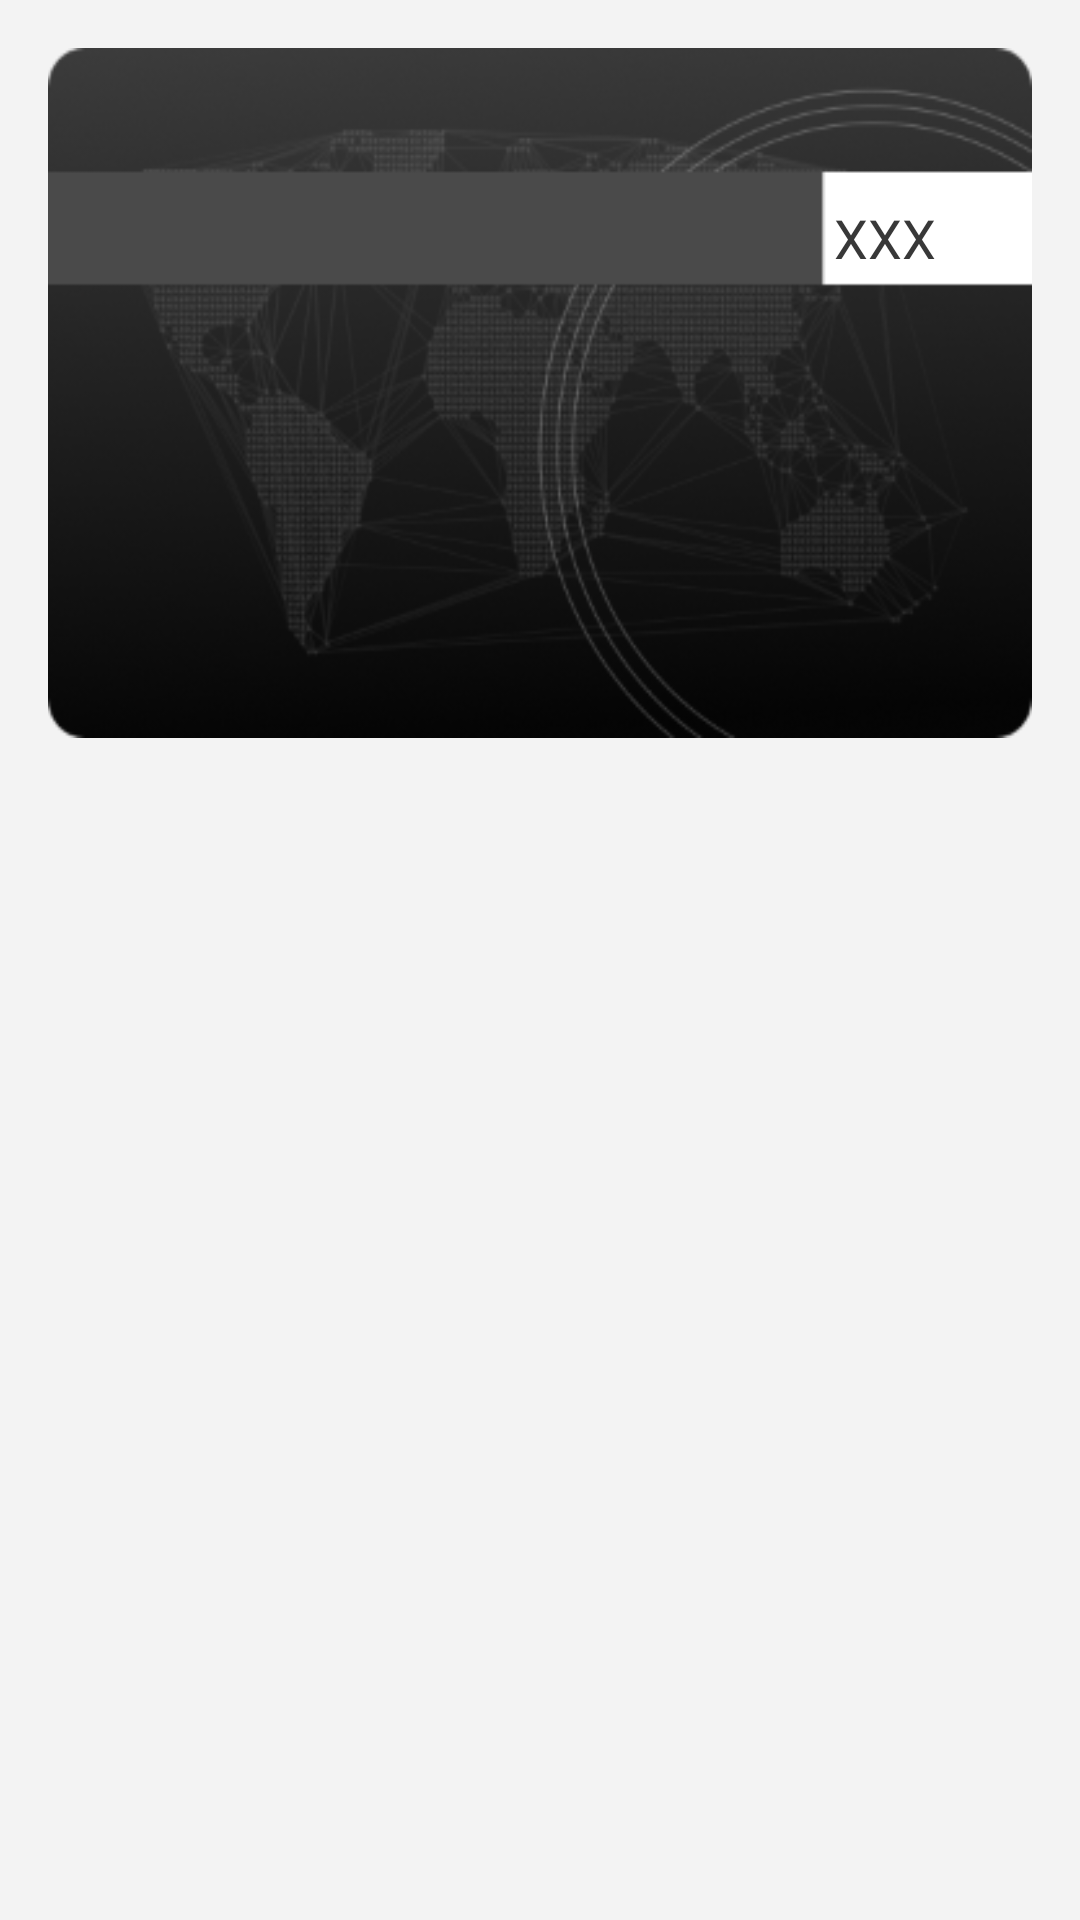

Here is an Android app screen rendered from its layout file. Give the layout XML and the strings, colors and styles it references.
<!-- AndroidManifest.xml: application theme AppTheme -->
<!-- res/layout/fragment_card_back.xml -->
<FrameLayout xmlns:android="http://schemas.android.com/apk/res/android"
    xmlns:tools="http://schemas.android.com/tools"
    android:layout_width="match_parent"
    android:layout_height="match_parent"
    tools:context="com.droidmentor.checkoutflow.CardBackFragment">

    <RelativeLayout
        android:id="@+id/rl_card"
        android:layout_width="match_parent"
        android:layout_height="@dimen/card_height"
        android:layout_margin="@dimen/activity_vertical_margin"
        android:background="@drawable/ic_card_back"
        android:padding="@dimen/activity_horizontal_margin">

        <LinearLayout
            android:layout_width="match_parent"
            android:layout_height="match_parent"
            android:orientation="vertical"
            android:paddingLeft="@dimen/activity_horizontal_margin">

            <TextView
                android:id="@+id/tv_cvv"
                android:layout_width="wrap_content"
                android:layout_height="wrap_content"
                android:layout_marginTop="35dp"
                android:text="XXX"
                android:minWidth="50dp"
                android:layout_gravity="right"
                android:textColor="@color/card_cvv_color"
                android:textSize="@dimen/header_text" />




        </LinearLayout>

    </RelativeLayout>


</FrameLayout>
<!-- resources referenced by this layout -->
<resources>
  <color name="card_cvv_color">#383838</color>
  <dimen name="activity_horizontal_margin">16dp</dimen>
  <dimen name="activity_vertical_margin">16dp</dimen>
  <dimen name="card_height">230dp</dimen>
  <dimen name="header_text">18sp</dimen>
  <!-- drawable ic_card_back: png bitmap (drawable-hdpi, 20728 bytes) -->
  <style name="AppTheme" parent="Theme.AppCompat.Light.NoActionBar">
          
          <item name="colorPrimary">@color/colorPrimary</item>
          <item name="colorPrimaryDark">@color/colorPrimaryDark</item>
          <item name="colorAccent">@color/colorAccent</item>
          <item name="android:windowBackground">@color/windowBackground</item>
          <item name="android:colorBackground">@color/windowBackground</item>
      </style>
  <color name="colorPrimary">#3F51B5</color>
  <color name="colorPrimaryDark">#303F9F</color>
  <color name="colorAccent">#FF4081</color>
  <color name="windowBackground">#F3F3F3</color>
</resources>
